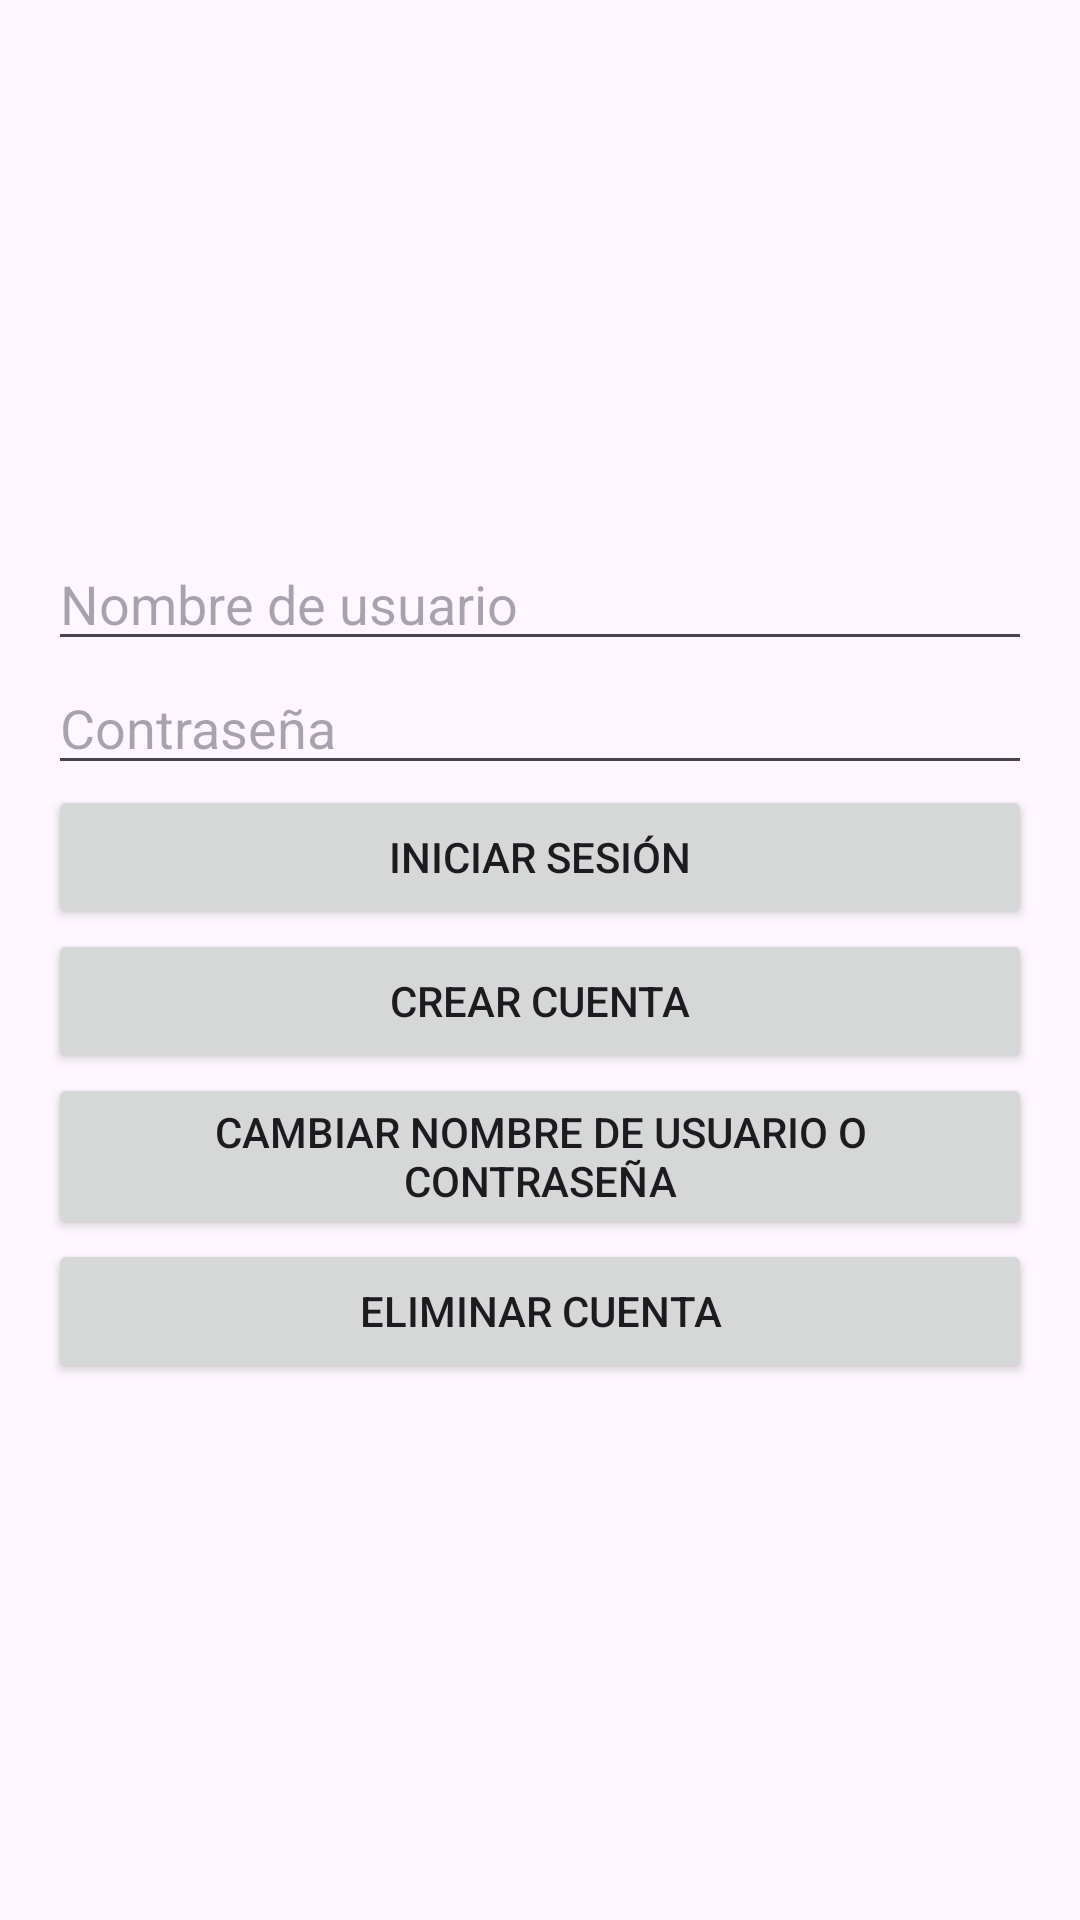

Write the Android layout XML for this screen, with the resource values it uses.
<!-- AndroidManifest.xml: application theme Theme.TiendaMusica -->
<!-- res/layout/activity_user_login.xml -->
<LinearLayout xmlns:android="http://schemas.android.com/apk/res/android"
    android:layout_width="match_parent"
    android:layout_height="match_parent"
    android:orientation="vertical"
    android:padding="16dp"
    android:gravity="center">

    <EditText
        android:id="@+id/edtUsername"
        android:layout_width="match_parent"
        android:layout_height="wrap_content"
        android:hint="Nombre de usuario"/>

    <EditText
        android:id="@+id/edtPassword"
        android:layout_width="match_parent"
        android:layout_height="wrap_content"
        android:hint="Contraseña"
        android:inputType="textPassword"/>

    <Button
        android:id="@+id/btnLoginUser"
        android:layout_width="match_parent"
        android:layout_height="wrap_content"
        android:text="Iniciar sesión"/>

    <Button
        android:id="@+id/btnRegisterUser"
        android:layout_width="match_parent"
        android:layout_height="wrap_content"
        android:text="Crear cuenta"/>

    <Button
        android:id="@+id/btnEditCredentials"
        android:layout_width="match_parent"
        android:layout_height="wrap_content"
        android:text="Cambiar Nombre de Usuario o Contraseña"/>

    <Button
        android:id="@+id/btnDeleteAccount"
        android:layout_width="match_parent"
        android:layout_height="wrap_content"
        android:text="Eliminar Cuenta"/>
</LinearLayout>
<!-- resources referenced by this layout -->
<resources>
  <style name="Theme.TiendaMusica" parent="Base.Theme.TiendaMusica" />
  <style name="Base.Theme.TiendaMusica" parent="Theme.Material3.DayNight.NoActionBar">
          
          
      </style>
</resources>
